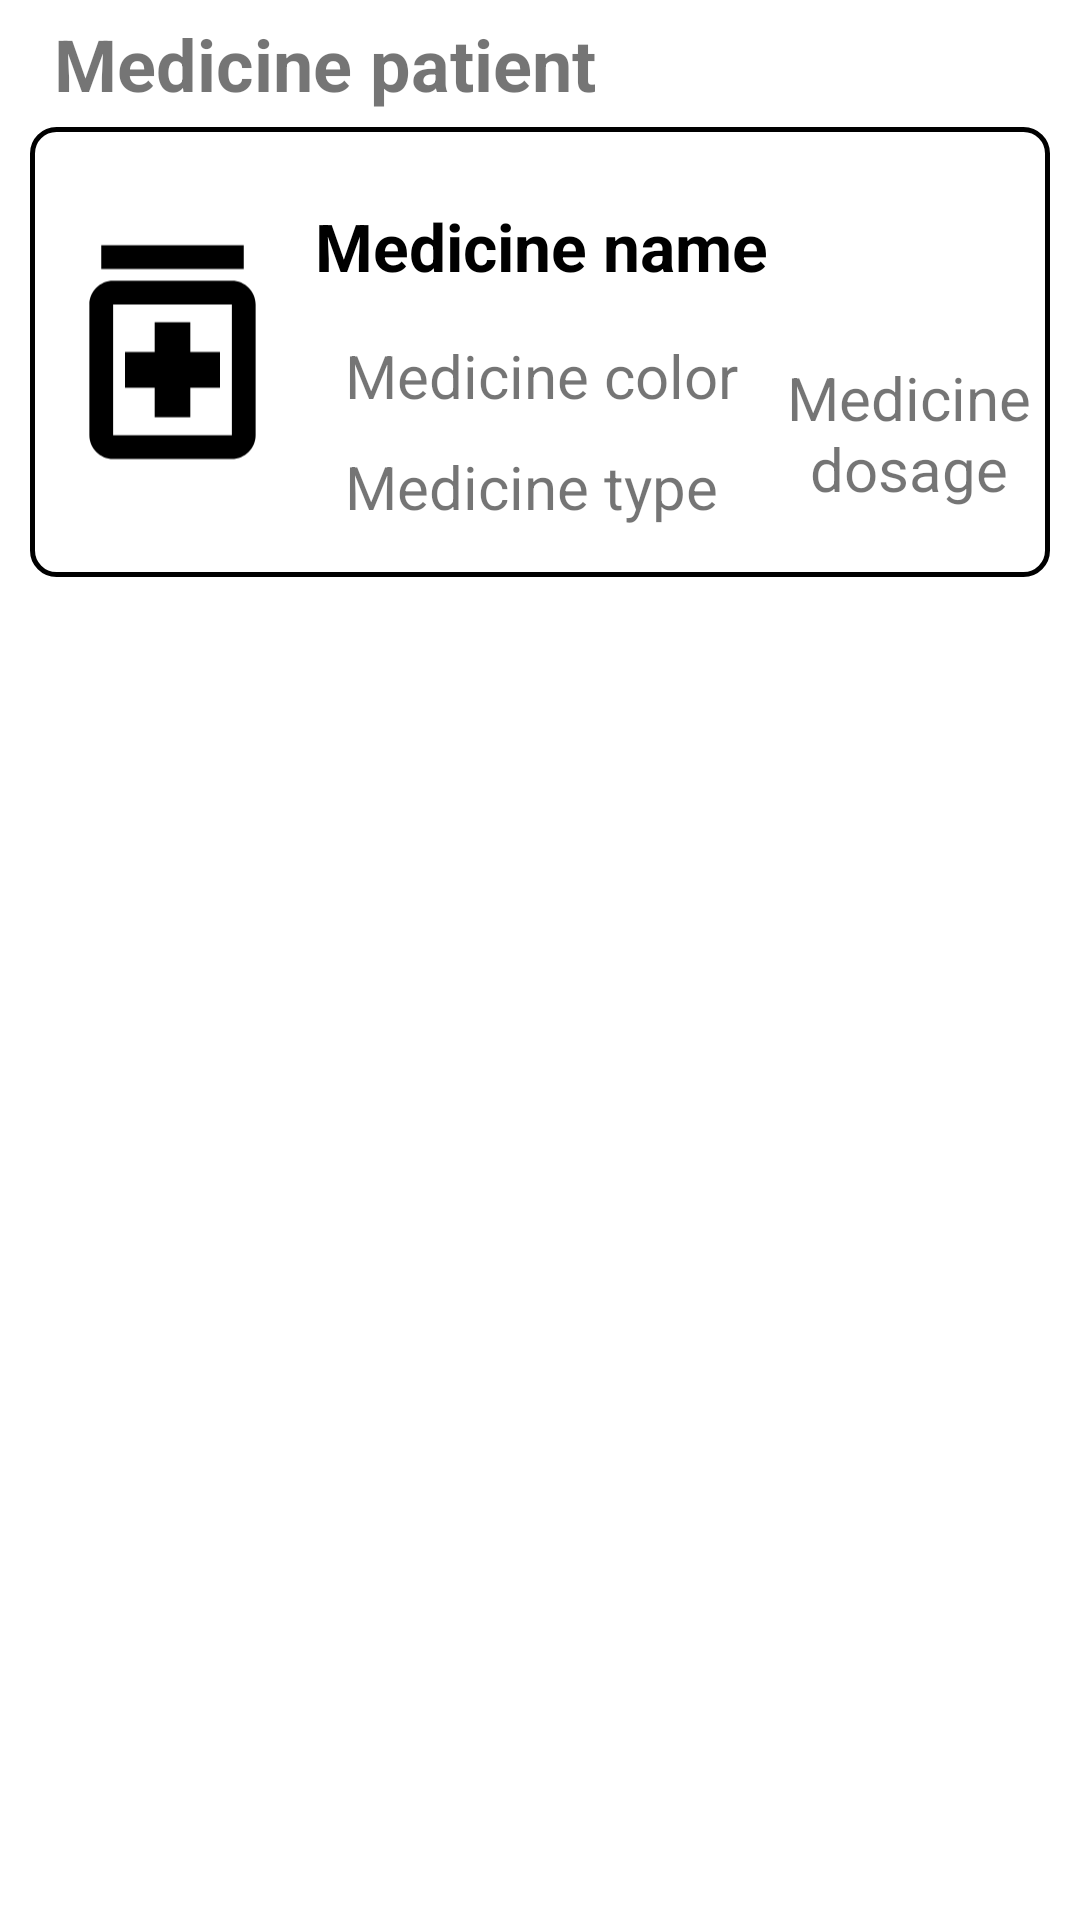

This screen was rendered from an Android layout file. Write that file and the resources it references.
<!-- AndroidManifest.xml: application theme Theme.DementiaCare -->
<!-- res/layout/activity_notification.xml -->
<?xml version="1.0" encoding="utf-8"?>
<LinearLayout xmlns:android="http://schemas.android.com/apk/res/android"
    android:layout_width="match_parent"
    android:layout_height="match_parent"
    xmlns:app="http://schemas.android.com/apk/res-auto"
    android:background="@color/white">

    <LinearLayout
        android:layout_width="match_parent"
        android:layout_height="wrap_content"
        android:orientation="vertical">

        <TextView
            android:id="@+id/medicineDisplay_patient"
            android:layout_width="wrap_content"
            android:layout_height="wrap_content"
            android:layout_marginStart="18dp"
            android:layout_marginTop="5dp"
            android:layout_marginBottom="5dp"
            android:text="Medicine patient"
            android:textSize="24sp"
            android:textStyle="bold" />


        <LinearLayout
            android:layout_width="match_parent"
            android:layout_height="150dp"
            android:background="@drawable/transparent_box"
            android:layout_marginBottom="10dp"
            android:layout_marginHorizontal="10dp"
            android:layout_centerInParent="true"
            >

            <ImageView
                android:id="@+id/imageView"
                android:layout_width="95dp"
                android:layout_height="match_parent"
                android:layout_alignParentStart="true"
                android:src="@drawable/outline_medication_black_24dp"
                />
            <LinearLayout
                android:layout_width="match_parent"
                android:layout_height="match_parent"
                android:orientation="vertical"
                android:gravity="left"
                >
            <TextView
                android:id="@+id/medicineDisplay_name"
                android:layout_width="wrap_content"
                android:layout_height="wrap_content"
                android:layout_alignTop="@+id/imageView"
                android:layout_toEndOf="@+id/imageView"
                android:text="Medicine name"
                android:textSize="22dp"
                android:textColor="@color/black"
                android:textStyle="bold"
                android:layout_marginTop="25dp"
                />

                <LinearLayout
                    android:layout_width="match_parent"
                    android:layout_height="match_parent"
                    android:orientation="horizontal">
                    <LinearLayout
                        android:layout_width="wrap_content"
                        android:layout_height="match_parent"
                        android:orientation="vertical"
                        >
                <TextView
                    android:id="@+id/medicineDisplay_color"
                    android:layout_width="wrap_content"
                    android:layout_height="wrap_content"
                    android:layout_alignStart="@+id/medicineNameTv"
                    android:layout_alignParentTop="true"
                    android:text="Medicine color"
                    android:textSize="20sp"
                    android:layout_marginTop="15dp"
                    android:layout_marginStart="10dp"
                    />

            <TextView
                android:id="@+id/medicineDisplay_type"
                android:layout_width="wrap_content"
                android:layout_height="wrap_content"
                android:layout_alignStart="@+id/medicineDisplay_color"
                android:text="Medicine type"
                android:textSize="20sp"
                android:layout_marginTop="10dp"
                android:layout_marginStart="10dp"
                />
                    </LinearLayout>
                <TextView
                    android:id="@+id/medicineDisplay_dosage"
                    android:layout_width="match_parent"
                    android:layout_height="match_parent"
                    android:text="Medicine dosage"
                    android:layout_marginStart="10dp"
                    android:gravity="center"
                    android:textSize="20dp"
                    />
                </LinearLayout>
            </LinearLayout>
        </LinearLayout>
    </LinearLayout>
</LinearLayout>
<!-- resources referenced by this layout -->
<resources>
  <color name="black">#FF000000</color>
  <color name="white">#FFFFFFFF</color>
  <!-- drawable outline_medication_black_24dp (drawable) -->
  <?xml version="1.0" encoding="UTF-8" standalone="no"?>
  <vector xmlns:android="http://schemas.android.com/apk/res/android" android:height="28dp" android:tint="#000000" android:viewportHeight="24.0" android:viewportWidth="24.0" android:width="28dp">
        
      <path android:fillColor="@android:color/white" android:pathData="M10.5,15H8v-3h2.5V9.5h3V12H16v3h-2.5v2.5h-3V15zM19,8v11c0,1.1 -0.9,2 -2,2H7c-1.1,0 -2,-0.9 -2,-2V8c0,-1.1 0.9,-2 2,-2h10C18.1,6 19,6.9 19,8zM17,8H7v11h10V8zM18,3H6v2h12V3z"/>
      
  </vector>
  <!-- drawable transparent_box (drawable) -->
  <?xml version="1.0" encoding="utf-8"?>
  <shape xmlns:android="http://schemas.android.com/apk/res/android"
      android:shape="rectangle"
      >
      <corners android:radius="8dp"/>
      <stroke
          android:color="@color/black"
          android:width="1.5dp"
          />
      <solid android:color="@android:color/transparent"/>
  </shape>
  <style name="Theme.DementiaCare" parent="Theme.MaterialComponents.Light.NoActionBar">
          
          <item name="colorPrimary">@color/purple_500</item>
          <item name="colorPrimaryVariant">@color/purple_700</item>
          <item name="colorOnPrimary">@color/white</item>
          
          <item name="colorSecondary">@color/teal_200</item>
          <item name="colorSecondaryVariant">@color/teal_700</item>
          <item name="colorOnSecondary">@color/black</item>
          
          <item name="android:statusBarColor" tools:targetApi="l">?attr/colorPrimaryVariant</item>
          
      </style>
  <color name="purple_500">#FF6200EE</color>
  <color name="purple_700">#FF3700B3</color>
  <color name="teal_200">#70BBDB</color>
  <color name="teal_700">#FF018786</color>
</resources>
